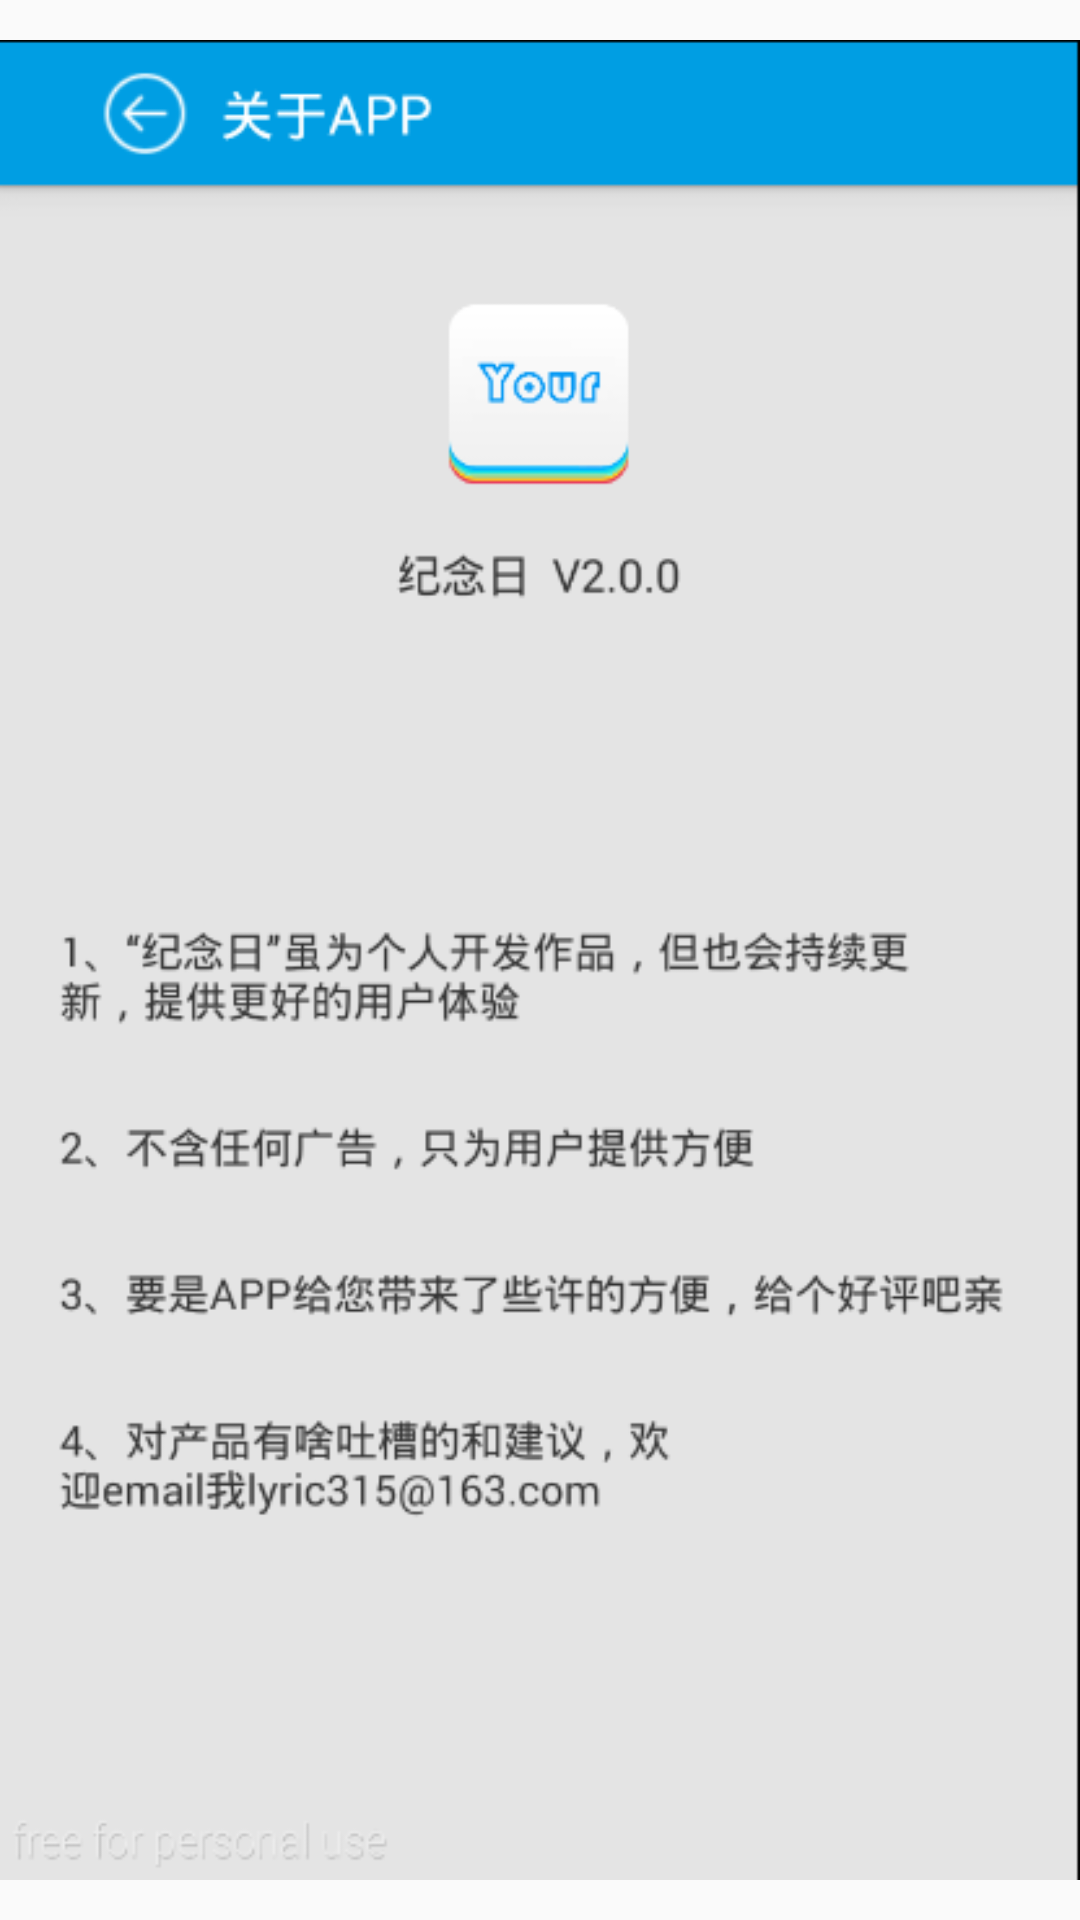

Write the Android layout XML for this screen, with the resource values it uses.
<!-- AndroidManifest.xml: application theme AppTheme -->
<!-- res/layout/about_activity.xml -->
<?xml version="1.0" encoding="utf-8"?>
<LinearLayout xmlns:android="http://schemas.android.com/apk/res/android"
    android:orientation="vertical" android:layout_width="match_parent"
    android:layout_height="match_parent">
<ImageView
    android:layout_width="match_parent"
    android:layout_height="match_parent"
    android:src="@mipmap/about_activty"/>
</LinearLayout>
<!-- resources referenced by this layout -->
<resources>
  <!-- mipmap about_activty: png bitmap (mipmap-hdpi, 34389 bytes) -->
  <style name="AppTheme" parent="Theme.AppCompat.Light.DarkActionBar">
          
          <item name="colorPrimary">@color/colorPrimary</item>
          <item name="colorPrimaryDark">@color/colorPrimaryDark</item>
          <item name="colorAccent">@color/colorAccent</item>
      </style>
  <!-- not gathered from this repository: default colours our renderer supplied (Android Studio template values) -->
  <color name="colorPrimary">#FF6200EE</color>
  <color name="colorPrimaryDark">#FF3700B3</color>
  <color name="colorAccent">#FF03DAC5</color>
</resources>
